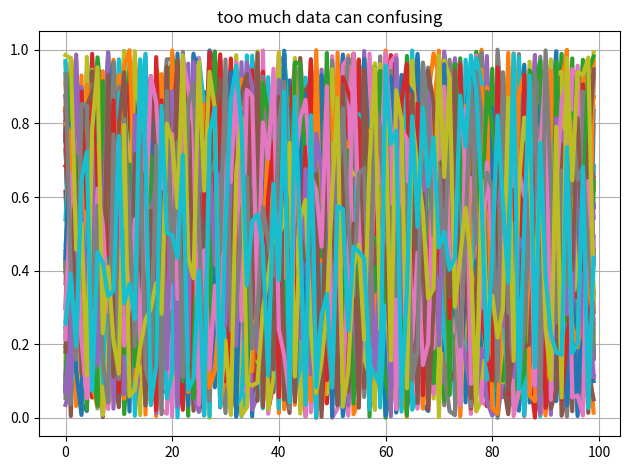

Write the Python code that produced this figure.
import matplotlib.pyplot as plt 
# years = [1990 , 1992 , 1994 , 1996 , 1998 , 2000 , 2003 , 2005 , 2007 , 2010]
# runs = [500 , 700 , 1100 , 1500 , 1800 , 1200 , 1700 , 1300 ,900 ,1500] 
# plt.plot(years,runs)
# plt.xlabel(" Years ")
# plt.ylabel(" Runs Scored ")
# plt.title(" Sachin Tendulkar’s Runs Over Time ")
# plt.show()
import numpy as np 
for i in range(50):
    plt.plot(np.random.rand(100),linewidth=3)
plt.title("too much data can confusing")
plt.grid(True)
plt.tight_layout()
plt.show()